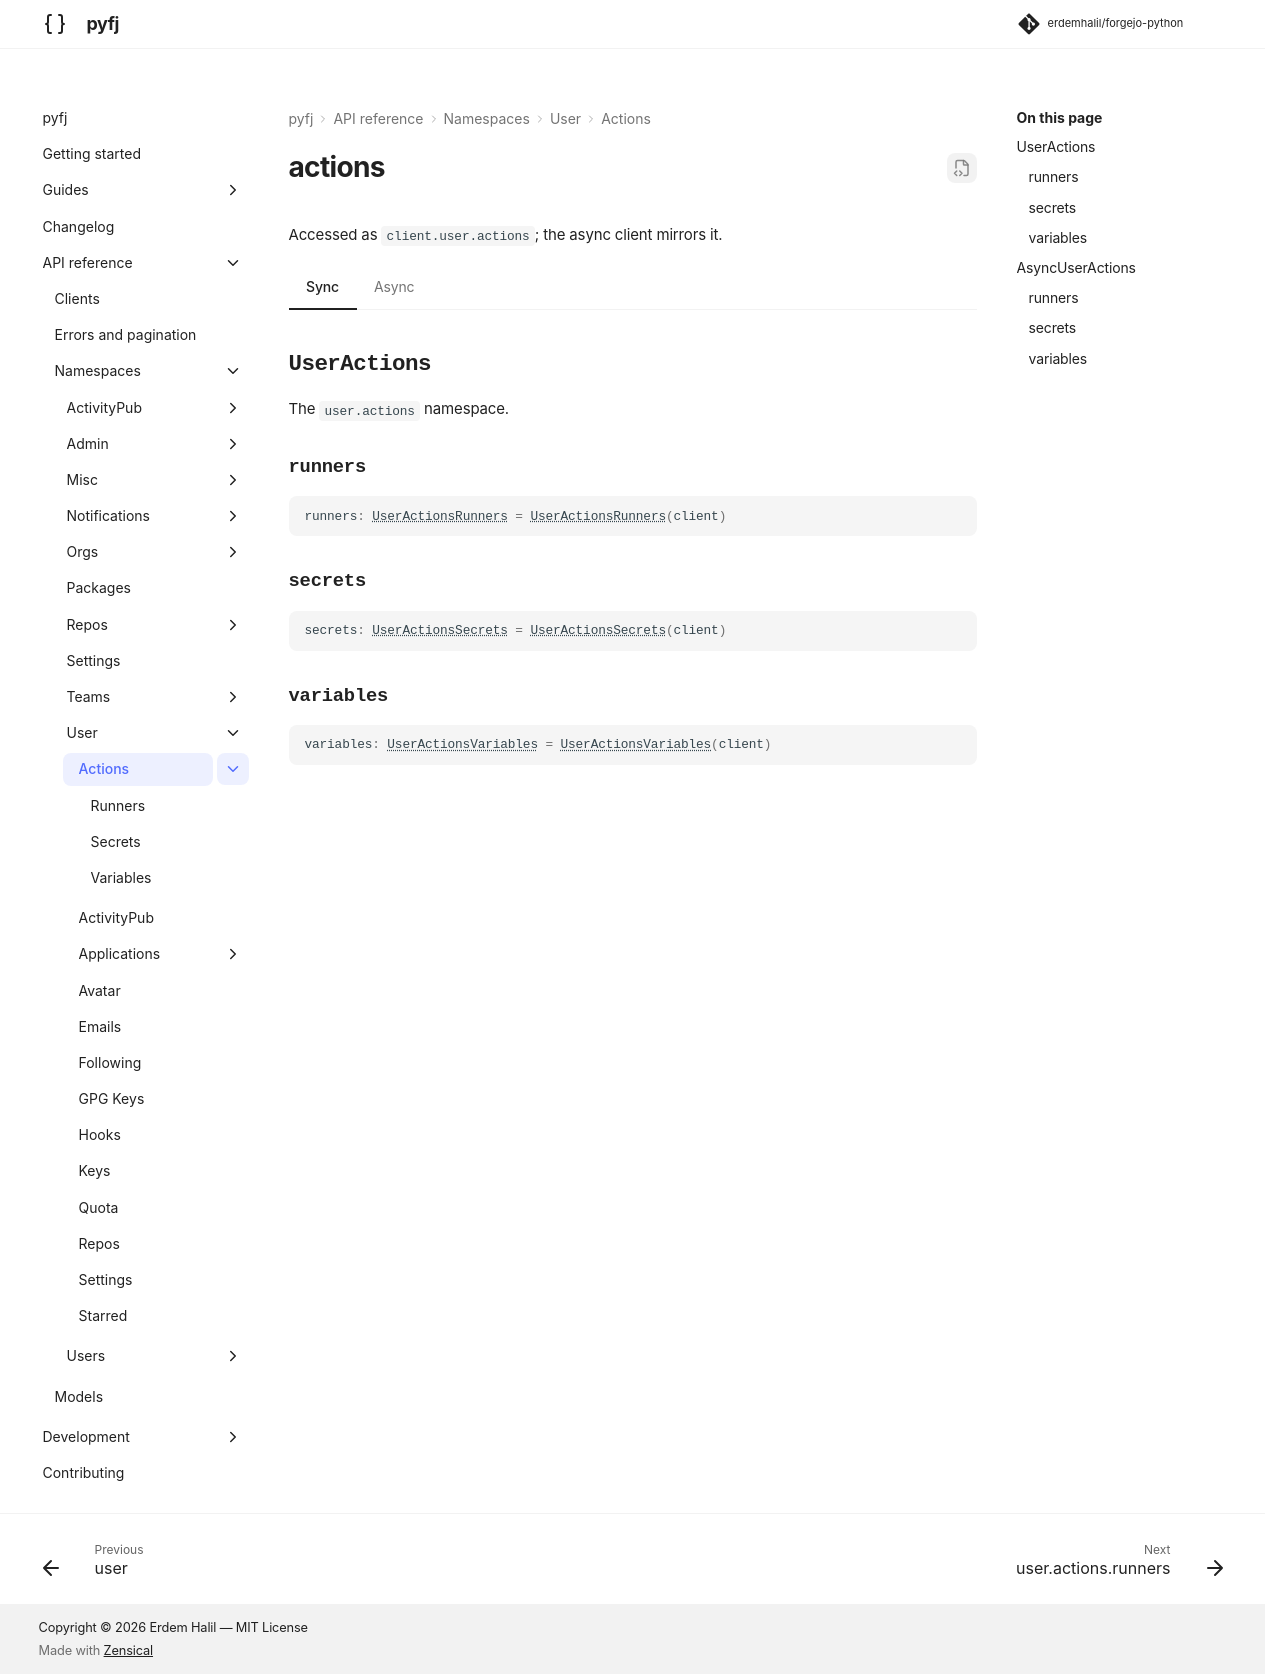

repository: erdemhalil/forgejo-python · page: 0.1/reference/namespaces/user/actions/index.html · generator: mkdocs

---
title: "user.actions"
description: "API reference for `client.user.actions` — sync and async."
---

# actions

Accessed as `client.user.actions`; the async client mirrors it.

=== "Sync"

    ::: pyfj._generated.api.user.UserActions

=== "Async"

    ::: pyfj._generated.api.user.AsyncUserActions
